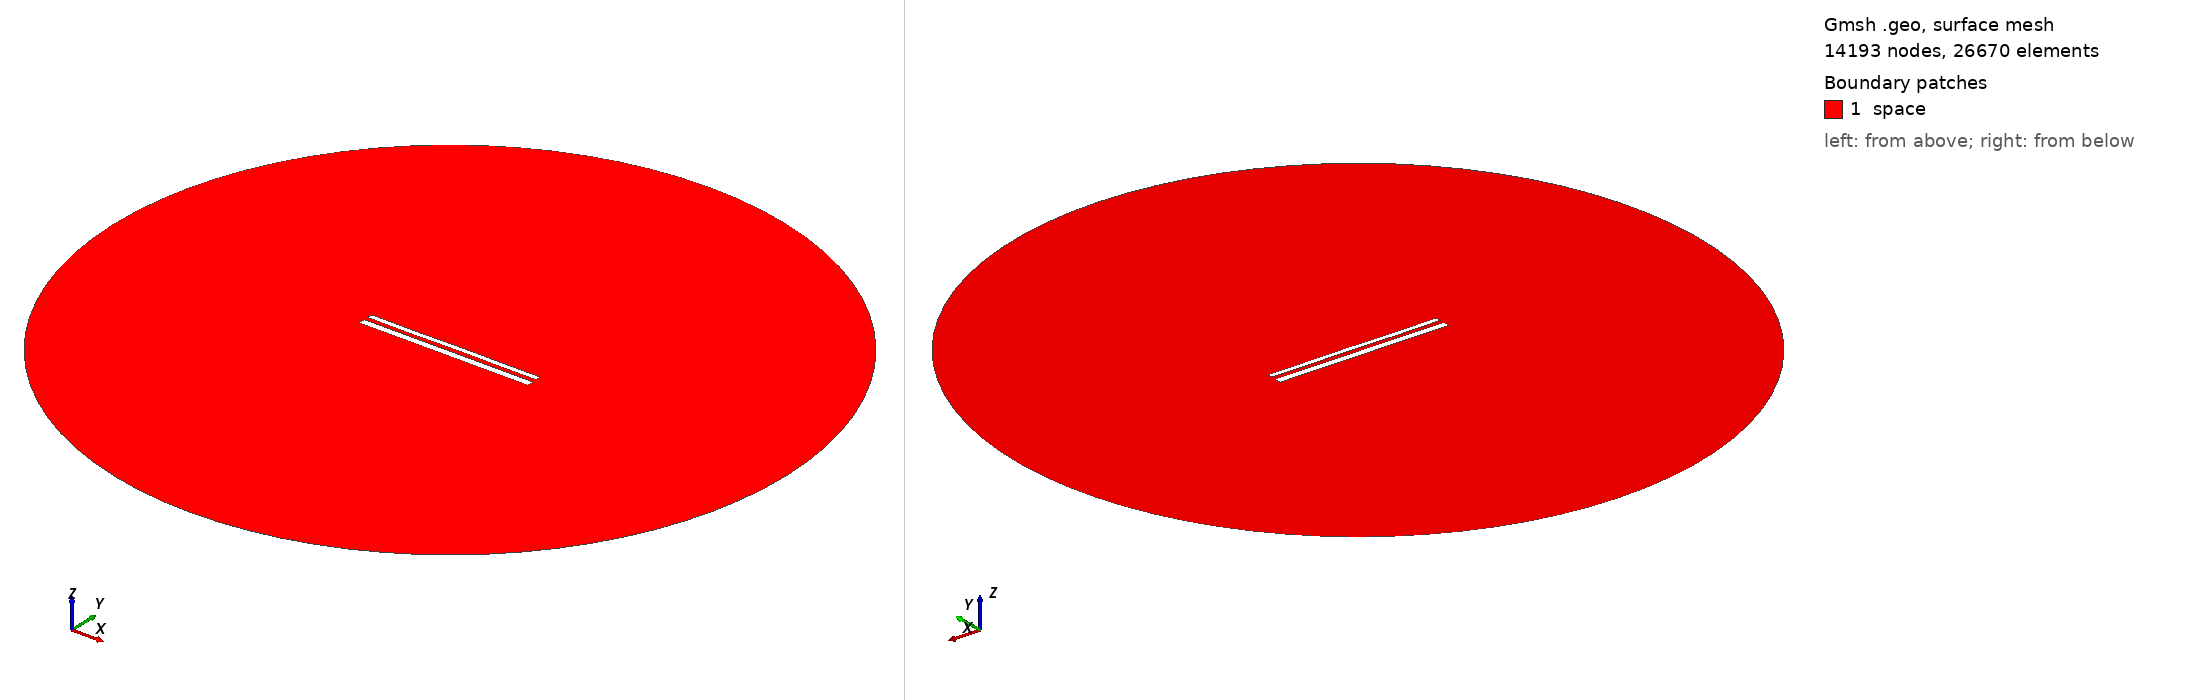

Gmsh geometry script, surface-meshed: 14193 nodes, 26670 surface elements. Boundary patches (legend numbers): 1 space. Left view from above one corner, right view from below the opposite corner. Legend entries are the model's physical surfaces. The drawing asked Gmsh for element sizes between 1% and 20% of the model's largest extent; the script's own settings can give other sizes.

=== 12182.geo (drawn) ===
//---------------------------------------
// Geometry kernel
//---------------------------------------

SetFactory("OpenCASCADE");



//---------------------------------------
// Parameters of the geometry
//---------------------------------------

// Overetch of the upper plate
overetch = 0.375;

// Distance between the plates
distance = 2.5;

// Discretization over the x axis (for the deformation)
nx = 50; 

// Length of the plate
L = 100 - overetch; 

// Number of modes
n = 4; 

// 1st mode coefficient
coeff(1) = 0.0;
beta(1) = 0.596864 * 3.1415926535 / L;

// 2nd mode coefficient
coeff(2) = 0.0;
beta(2) = 1.49418 * 3.1415926535 / L;

// 3rd mode coefficient
coeff(3) = -0.075;
beta(3) = 2.50025 * 3.1415926535 / L;

// 4th mode coefficient
coeff(4) = -0.075;
beta(4) = 3.49999 * 3.1415926535 / L;



//---------------------------------------
// Upper plate (deformed rectangle)
//---------------------------------------

// Coordiantes of the upper plate
xmin = -50;
xmax = 50 - overetch;

// Height of the upper plate
yheight = 4 - 2 * overetch;

// Indexes of the points
UpperID[] = {};
LowerID[] = {};
LeftID[] = {};
RightID[] = {};

// Point index
p = 1;

// Horizontal edges
For i In {1:nx}
    x = xmin + (i-1)*(xmax - xmin)/(nx-1);

    y_bottom = distance / 2 + overetch;
    For j In {1:n}
        C = (Cosh(beta(j)*L) + Cos(beta(j)*L)) / (Sinh(beta(j)*L) + Sin(beta(j)*L));
        y_bottom  = y_bottom + coeff(j) * (Cosh(beta(j)*(x+50)) - Cos(beta(j)*(x+50)) - C * (Sinh(beta(j)*(x+50)) - Sin(beta(j)*(x+50))));
    EndFor

    y_top = y_bottom + yheight;

    Point(p) = {x, y_top, 0, 1.0};
    UpperID[i] = p;
    p = p + 1;

    Point(p) = {x, y_bottom, 0, 1.0};
    LowerID[i] = p;
    p = p + 1;
EndFor

// Create point lists
UpperPts[] = {}; LowerPts[] = {};
For i In {1:nx}
  UpperPts[] += {UpperID[i]};
  LowerPts[] += {LowerID[i]};
EndFor

// Build splines
Spline(1) = {UpperPts[]};
Spline(2) = {LowerPts[]};
Line(3) = {LowerPts[nx-1], UpperPts[nx-1]};
Line(4) = {LowerPts[0], UpperPts[0]};

// Build the plane surface
Curve Loop(1) = {2, 3, -1, -4};
Plane Surface(1) = {1};



//---------------------------------------
// Lower plate (rectangle)
//---------------------------------------

// Vertices
Point(1001) = {-50, -1, 0, 1.0};
Point(1002) = { 50, -1, 0, 1.0};
Point(1003) = { 50,  -5, 0, 1.0};
Point(1004) = {-50,  -5, 0, 1.0};

// Edges
Line(5) = {1001, 1002};
Line(6) = {1002, 1003};
Line(7) = {1003, 1004};
Line(8) = {1004, 1001};

// Plane surface
Line Loop(2) = {5, 6, 7, 8};
Plane Surface(2) = {2}; 



//---------------------------------------
// Outer (fictious) boundary
//---------------------------------------

// Points
Point(1005) = {0, 0, 0};       // Center
Point(1006) = {200, 0, 0};     // Start point
Point(1007) = {0, 200, 0};     // 90 degrees
Point(1008) = {-200, 0, 0};    // 180 degrees
Point(1009) = {0, -200, 0};    // 270 degrees

// Circle arcs (each needs start, center, end)
Circle(9) = {1006, 1005, 1007};
Circle(10) = {1007, 1005, 1008};
Circle(11) = {1008, 1005, 1009};
Circle(12) = {1009, 1005, 1006};

// Plane surface for the entire domain
Curve Loop(3) = {9, 10, 11, 12};
Surface(3) = {3};

// Subtract the plates from the whole domain to obtain the actual domain where we want to solve the equations
BooleanDifference{ Surface{3}; Delete; }{ Surface{1}; Surface{2}; Delete; }




//---------------------------------------
// Transfinite Lines/Curves
//---------------------------------------

// Set the number of points on the boundaries
r = 7;

// Plates
Transfinite Curve {1, 2} = 50*r Using Progression 1;
Transfinite Curve {3, 4} = 2*r Using Progression 1;
Transfinite Line {5, 7} = 50*r Using Progression 1;
Transfinite Line {6, 8} = 2*r Using Progression 1;

// Outer boundary
Transfinite Line {9, 10, 11, 12} = 20 Using Progression 1;



//---------------------------------------
// Physical groups
//---------------------------------------                

// Physical curves (boundaries)
Physical Line("force_segment", 10) = {2};
Physical Line("upper_plate", 11) = {1, 3, 4};
Physical Line("lower_plate", 12) = {5, 6, 7, 8};
Physical Line("boundary", 20) = {9, 10, 11, 12};

// Physical Surfaces
Physical Surface("space", 30) = {3};



//---------------------------------------
// 6. Generate the Mesh
//---------------------------------------

// 2D mesh generation
Mesh 2;
